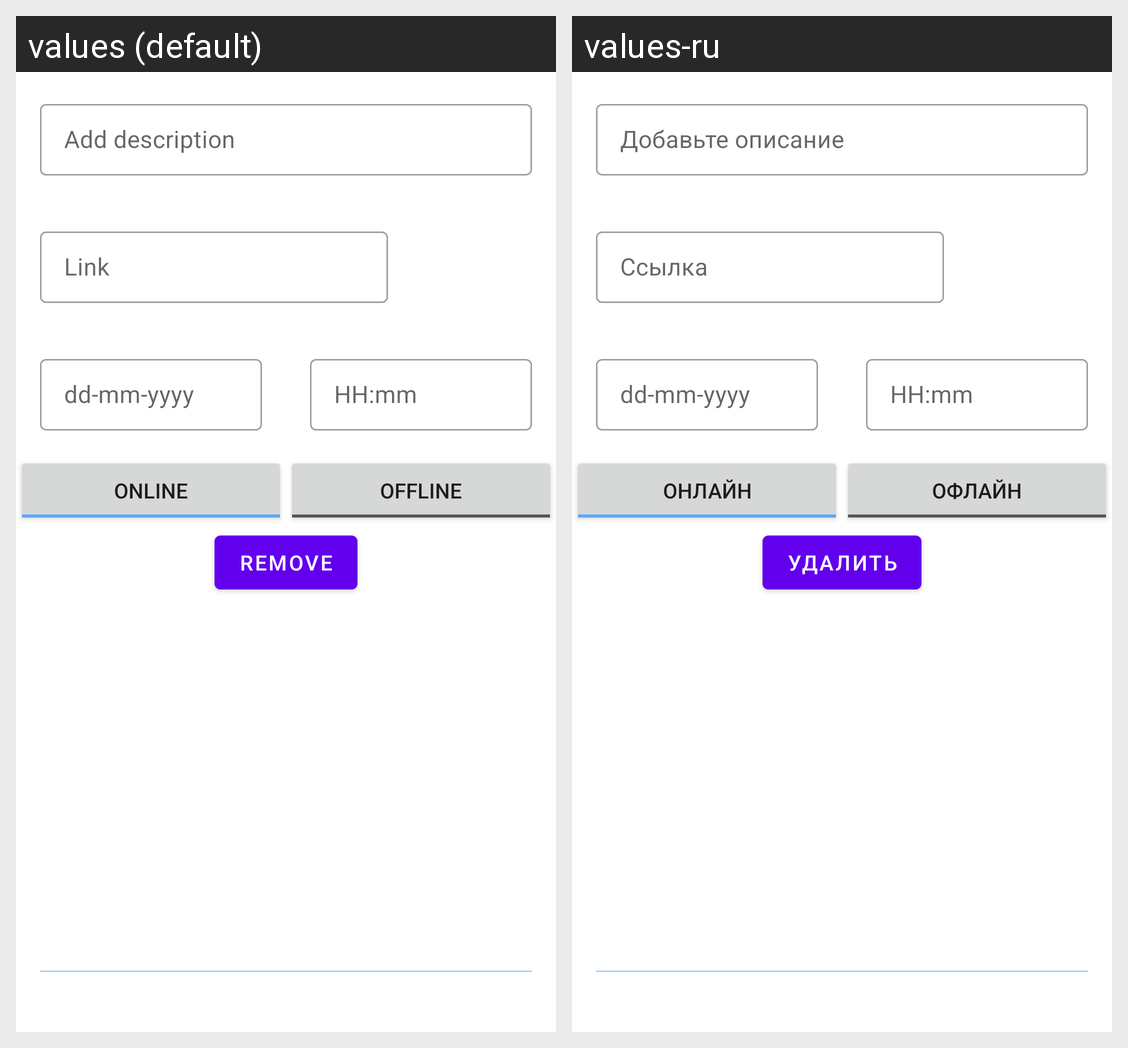

Here is an Android app screen in its default locale and in the app's own translations. Write out the translated-string differences for the strings that appear on this screen.
Android screen res/layout/fragment_new_event.xml rendered under 2 locales, left to right: values (default), values-ru. Device: Nexus 5 (rendered at 1080×1920; each locale shown at half size, 540×960, under a caption strip naming it); theme Theme.NeWork.
Strings drawn on this screen, with the default value and each locale's value (text and hints the layout hard-codes, and strings that could not be matched under every locale, appear in the picture but are not listed):

ad_description
  values: Add description
  values-ru: Добавьте описание

hint_link
  values: Link
  values-ru: Ссылка

date_event_hint
  values: dd-mm-yyyy
  values-ru: dd-mm-yyyy

time_event_hint
  values: HH:mm
  values-ru: HH:mm

online
  values: ONLINE
  values-ru: ОНЛАЙН

offline
  values: OFFLINE
  values-ru: ОФЛАЙН

remove
  values: Remove
  values-ru: Удалить
